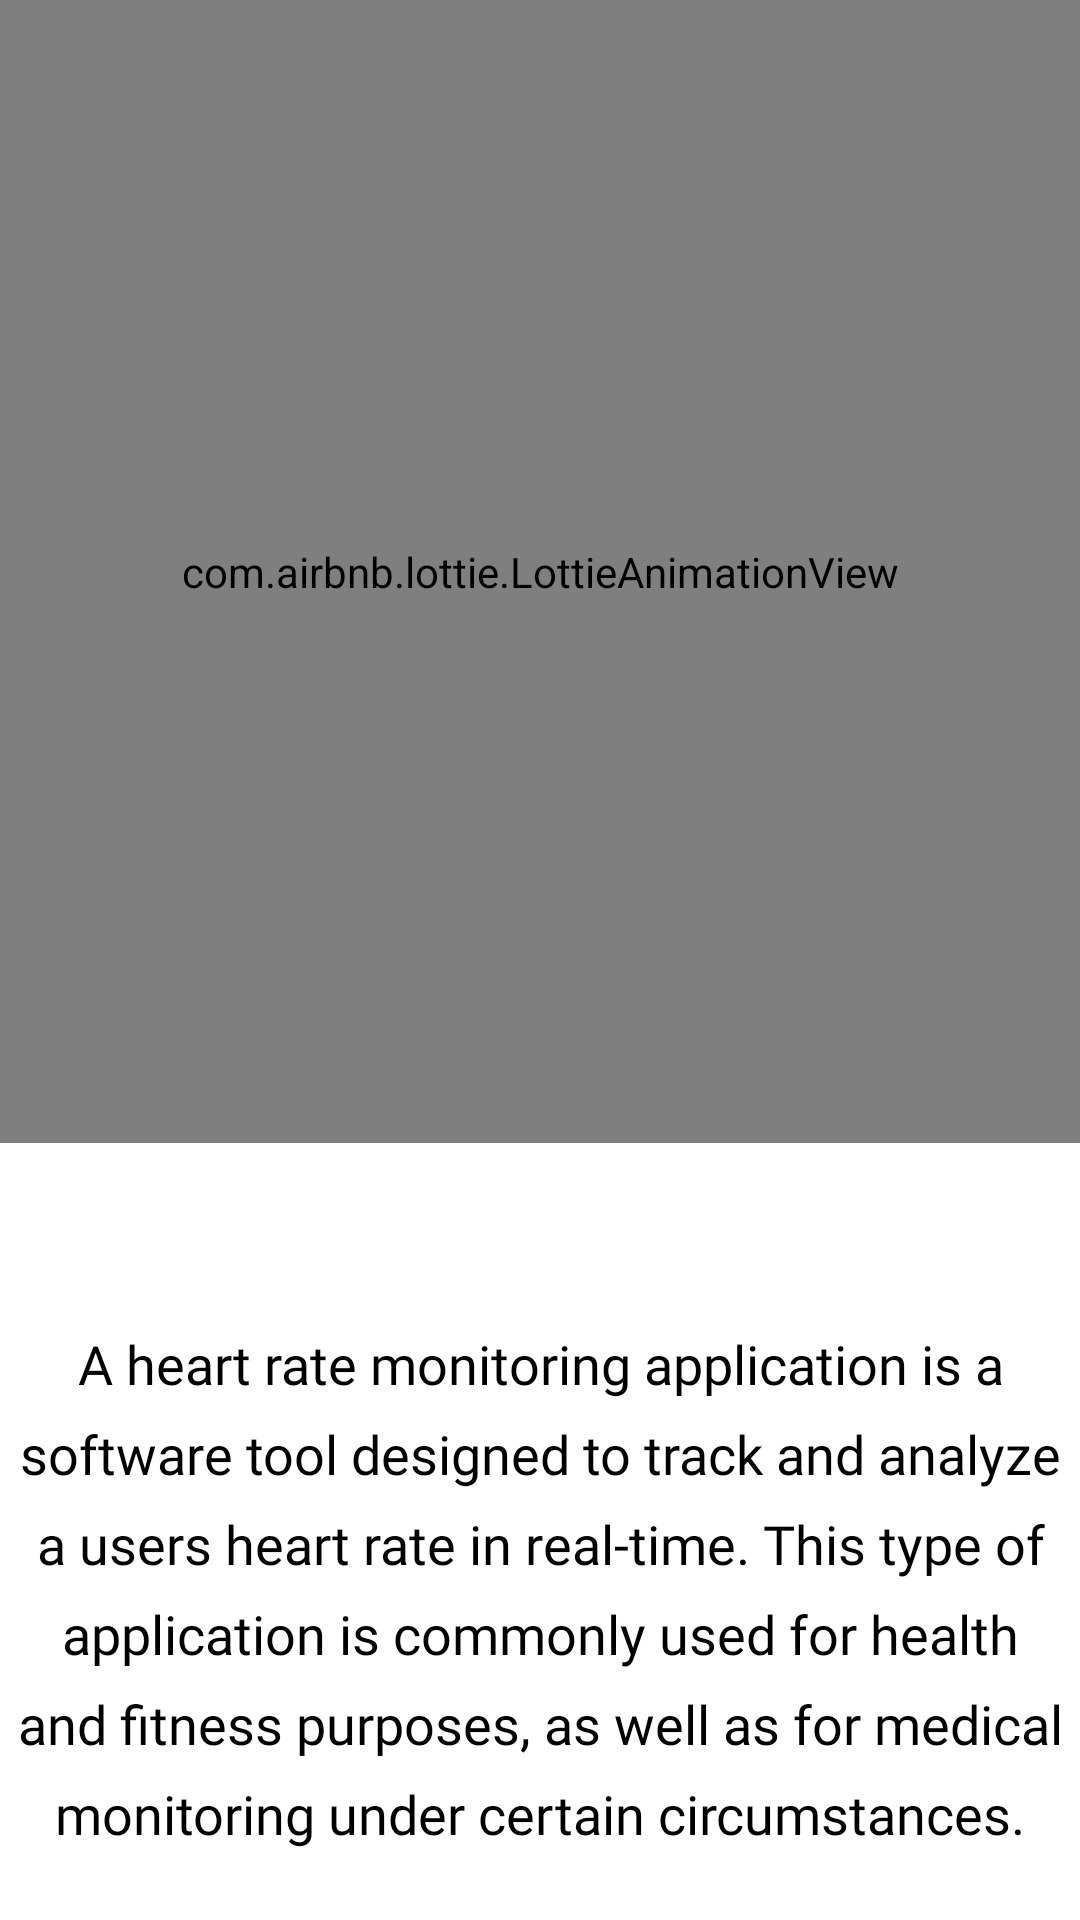

Reconstruct the res/layout file that produces this screen, plus the resources it refers to.
<!-- AndroidManifest.xml: application theme Theme.AppCompat.NoActionBar -->
<!-- res/layout/brief_pnly_layout.xml -->
<?xml version="1.0" encoding="utf-8"?>
<androidx.constraintlayout.widget.ConstraintLayout xmlns:android="http://schemas.android.com/apk/res/android"
    xmlns:tools="http://schemas.android.com/tools"
    android:layout_width="match_parent"
    xmlns:app="http://schemas.android.com/apk/res-auto"
    android:background="#fff"
    android:layout_height="match_parent"
    tools:context=".aboutusandbreif.Brief">


    <com.airbnb.lottie.LottieAnimationView
        android:id="@+id/lottieAnimationView2"
        android:layout_width="0dp"
        android:layout_height="381dp"
        app:layout_constraintEnd_toEndOf="parent"
        app:layout_constraintStart_toStartOf="parent"
        app:layout_constraintTop_toTopOf="parent"
        app:lottie_autoPlay="true"
        app:lottie_loop="true"
        app:lottie_rawRes="@raw/infoplus" />

    <TextView
        android:textColor="#000"
        android:fontFamily="@font/msemibold"
        android:gravity="center"
        android:lineHeight="30dp"
        android:textSize="18sp"
        android:layout_width="0dp"
        android:layout_height="0dp"
        android:layout_marginTop="38dp"
        android:text="@string/txt_brief"
        app:layout_constraintBottom_toBottomOf="parent"
        app:layout_constraintEnd_toEndOf="parent"
        app:layout_constraintStart_toStartOf="parent"
        app:layout_constraintTop_toBottomOf="@+id/lottieAnimationView2" />


</androidx.constraintlayout.widget.ConstraintLayout>
<!-- resources referenced by this layout -->
<resources>
  <string name="txt_brief">
  
  A heart rate monitoring application is a software tool designed to track and analyze a users heart rate in real-time. This type of application is commonly used for health and fitness purposes, as well as for medical monitoring under certain circumstances.
      </string>
</resources>
